Dataset: Alzheimer_Binary (GitHub, bam841/Brain_demented-NonDementedIdentifier). Classes: demented, non demented.

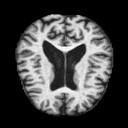
Label: demented

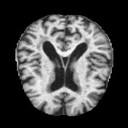
Label: demented

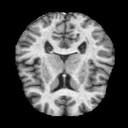
Label: non demented

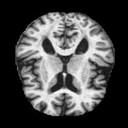
Label: non demented

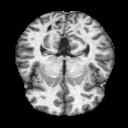
Label: non demented

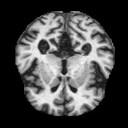
Label: demented
